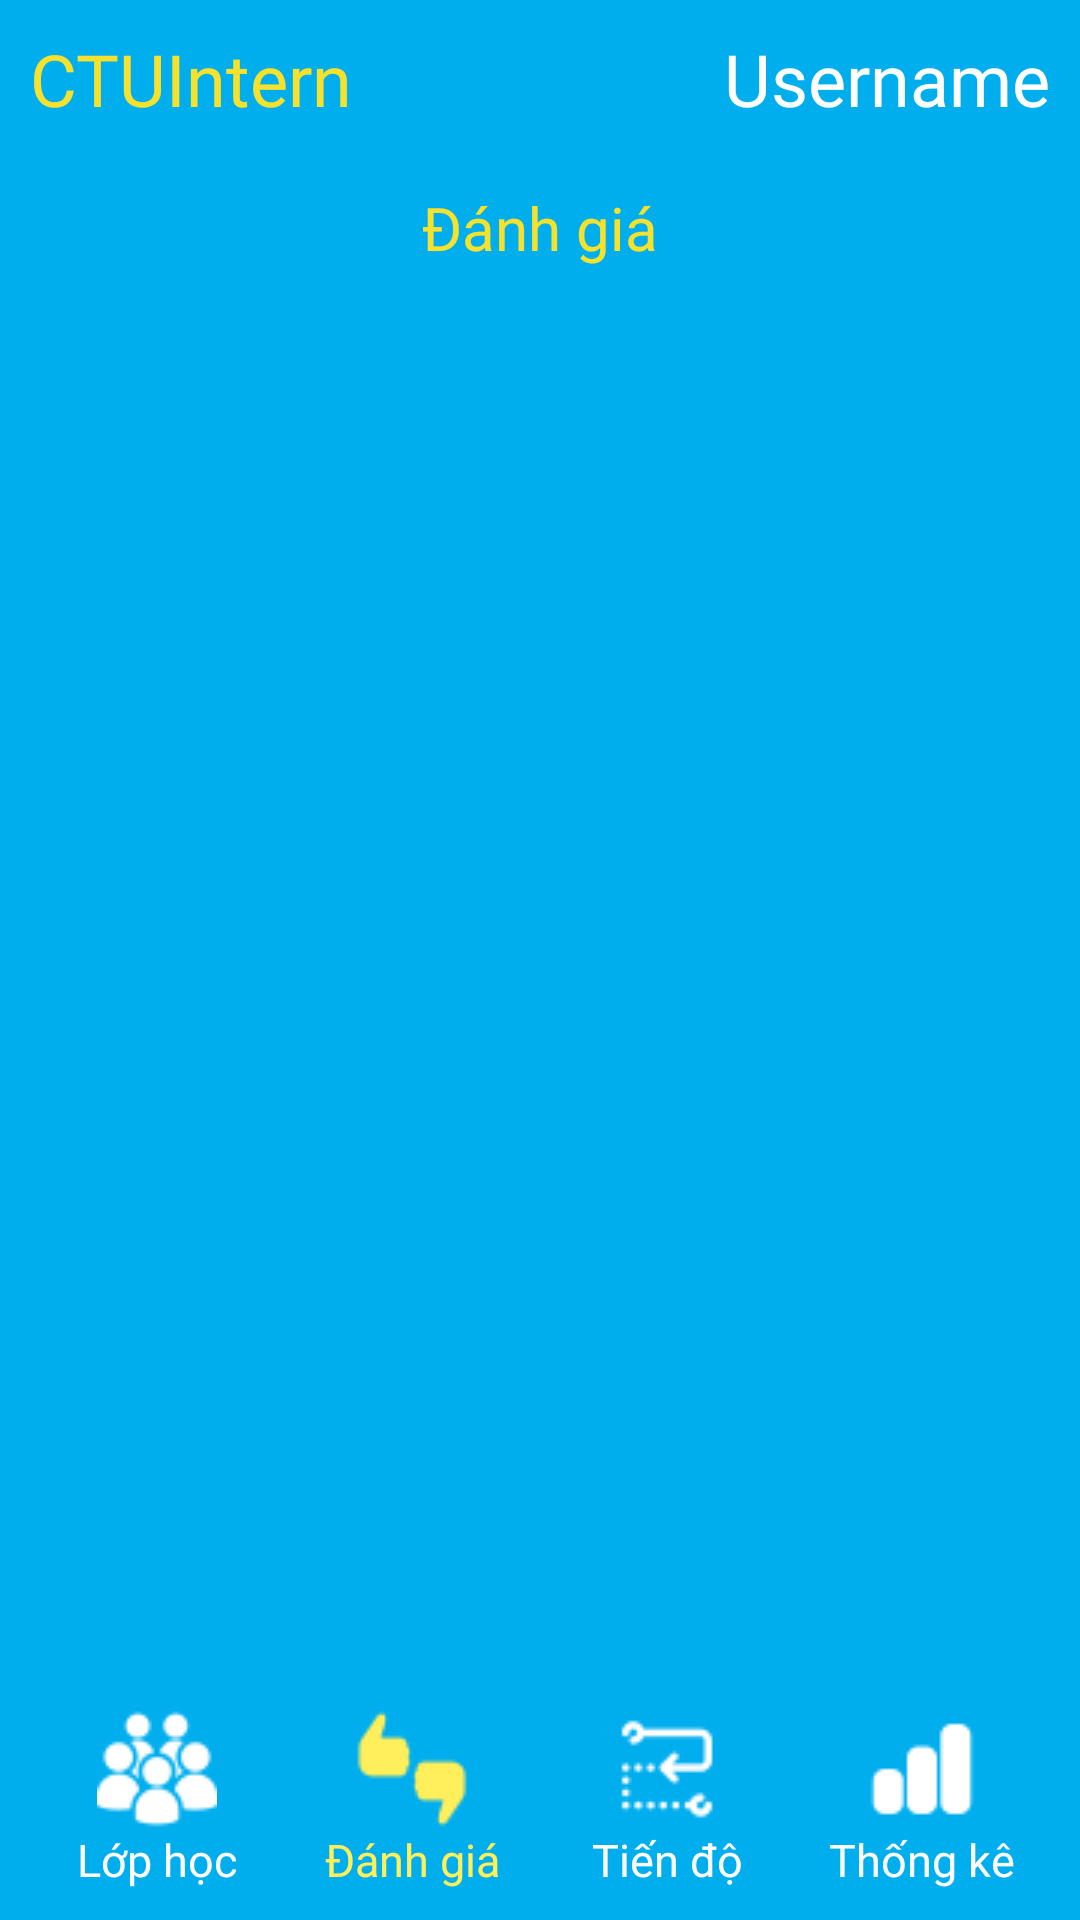

Android layout source for this screen:
<!-- AndroidManifest.xml: application theme Theme.CTUIntern -->
<!-- res/layout/fragment_review.xml -->
<?xml version="1.0" encoding="utf-8"?>
<LinearLayout xmlns:android="http://schemas.android.com/apk/res/android"
    xmlns:tools="http://schemas.android.com/tools"
    android:layout_width="match_parent"
    android:layout_height="match_parent"
    xmlns:app="http://schemas.android.com/apk/res-auto"
    android:orientation="vertical"
    android:background="@color/blue"
    tools:context=".ui.review.ReviewFragment">

    <RelativeLayout
        android:layout_width="match_parent"
        android:layout_height="wrap_content"
        android:layout_margin="10dp">
        <TextView
            android:layout_width="wrap_content"
            android:layout_height="wrap_content"
            android:text="@string/app_name"
            android:fontFamily="@font/baloo_2_bold"
            android:textColor="@color/light_yellow"
            android:textSize="24sp"
            android:layout_alignParentLeft="true"/>
        <TextView
            android:layout_width="wrap_content"
            android:layout_height="wrap_content"
            android:id="@+id/profile"
            android:text="Username"
            android:fontFamily="@font/baloo_2_bold"
            android:textColor="@color/white"
            android:textSize="24sp"
            android:layout_alignParentRight="true"/>
    </RelativeLayout>




    <RelativeLayout
        android:layout_width="match_parent"
        android:layout_height="wrap_content"
        android:elevation="10dp">
        <LinearLayout
            android:layout_width="match_parent"
            android:layout_height="match_parent"
            android:orientation="vertical"
            android:layout_above="@+id/bottomNavigator"
            android:layout_alignParentTop="true"
            android:id="@+id/listJob"
            android:background="@drawable/background_list_job">
            <TextView
                android:layout_width="wrap_content"
                android:layout_height="wrap_content"
                android:text="Đánh giá"
                android:layout_gravity="center_horizontal"
                android:textSize="20sp"
                android:textColor="@color/light_yellow"
                android:fontFamily="@font/baloo_2_bold"
                android:layout_margin="10dp"/>

            <androidx.recyclerview.widget.RecyclerView
                android:id="@+id/recyclerView"
                android:layout_width="match_parent"
                android:layout_height="wrap_content"
                android:layout_marginHorizontal="10dp"
                android:layout_marginBottom="10dp"
                tools:itemCount="3"
                tools:listitem="@layout/review_item"
                app:layoutManager="androidx.recyclerview.widget.LinearLayoutManager" />
        </LinearLayout>
        <LinearLayout
            android:layout_width="match_parent"
            android:layout_height="wrap_content"
            android:id="@+id/bottomNavigator"
            android:weightSum="4"
            android:orientation="horizontal"
            android:padding="10dp"
            android:background="@color/blue"
            android:layout_alignParentBottom="true">
            <RelativeLayout
                android:layout_width="0dp"
                android:layout_height="wrap_content"
                android:layout_weight="1"
                android:id="@+id/classManagement">
                <ImageView
                    android:layout_width="wrap_content"
                    android:layout_height="wrap_content"
                    android:id="@+id/videoIcon"
                    android:src="@drawable/group"
                    android:layout_centerHorizontal="true"/>
                <TextView
                    android:layout_width="wrap_content"
                    android:layout_height="wrap_content"
                    android:text="Lớp học"
                    android:layout_centerHorizontal="true"
                    android:textSize="15sp"
                    android:layout_below="@+id/videoIcon"
                    android:textColor="@color/white"
                    android:fontFamily="@font/baloo_2_bold"/>
            </RelativeLayout>
            <RelativeLayout
                android:layout_width="0dp"
                android:layout_height="wrap_content"
                android:layout_weight="1"
                android:id="@+id/review">
                <ImageView
                    android:layout_width="wrap_content"
                    android:layout_height="wrap_content"
                    android:id="@+id/internIcon"
                    android:src="@drawable/review_selected"
                    android:layout_centerHorizontal="true"/>
                <TextView
                    android:layout_width="wrap_content"
                    android:layout_height="wrap_content"
                    android:text="Đánh giá"
                    android:layout_centerHorizontal="true"
                    android:textSize="15sp"
                    android:layout_below="@+id/internIcon"
                    android:textColor="@color/hard_yellow"
                    android:fontFamily="@font/baloo_2_bold"/>
            </RelativeLayout>
            <RelativeLayout
                android:layout_width="0dp"
                android:layout_height="wrap_content"
                android:layout_weight="1"
                android:id="@+id/process">
                <ImageView
                    android:layout_width="wrap_content"
                    android:layout_height="wrap_content"
                    android:id="@+id/favoriteIcon"
                    android:src="@drawable/process"
                    android:layout_centerHorizontal="true"/>
                <TextView
                    android:layout_width="wrap_content"
                    android:layout_height="wrap_content"
                    android:text="Tiến độ"
                    android:layout_centerHorizontal="true"
                    android:textSize="15sp"
                    android:layout_below="@+id/favoriteIcon"
                    android:textColor="@color/white"
                    android:fontFamily="@font/baloo_2_bold"/>
            </RelativeLayout>
            <RelativeLayout
                android:layout_width="0dp"
                android:layout_height="wrap_content"
                android:layout_weight="1"
                android:id="@+id/statistic">
                <ImageView
                    android:layout_width="wrap_content"
                    android:layout_height="wrap_content"
                    android:id="@+id/applyIcon"
                    android:src="@drawable/statistic"
                    android:layout_centerHorizontal="true"/>
                <TextView
                    android:layout_width="wrap_content"
                    android:layout_height="wrap_content"
                    android:text="Thống kê"
                    android:textSize="15sp"
                    android:layout_centerHorizontal="true"
                    android:layout_below="@+id/applyIcon"
                    android:textColor="@color/white"
                    android:fontFamily="@font/baloo_2_bold"/>
            </RelativeLayout>
        </LinearLayout>
    </RelativeLayout>

</LinearLayout>
<!-- res/layout/review_item.xml (included above) -->
<?xml version="1.0" encoding="utf-8"?>
<FrameLayout xmlns:android="http://schemas.android.com/apk/res/android"
    android:layout_width="match_parent"
    android:layout_height="wrap_content"
    android:layout_marginBottom="10dp"
    android:background="@drawable/background_task_item">
    <RelativeLayout
        android:layout_width="wrap_content"
        android:layout_height="wrap_content"
        android:layout_margin="10dp">
        <TextView
            android:layout_width="match_parent"
            android:layout_height="wrap_content"
            android:id="@+id/companyName"
            android:text="Company Name"
            android:textSize="20sp"
            android:fontFamily="@font/baloo_2"
            android:textStyle="bold"
            android:maxLines="1"
            android:ellipsize="end"
            android:textColor="@color/black"
            android:layout_marginRight="10dp"
            android:layout_marginBottom="10dp"/>
        <TextView
            android:layout_width="match_parent"
            android:layout_height="wrap_content"
            android:id="@+id/option"
            android:text="Lựa chọn:"
            android:textSize="20sp"
            android:fontFamily="@font/baloo_2"
            android:maxLines="1"
            android:ellipsize="end"
            android:textColor="@color/black"
            android:layout_marginRight="10dp"
            android:layout_marginBottom="10dp"
            android:layout_below="@id/companyName"/>
        <TextView
            android:layout_width="match_parent"
            android:layout_height="wrap_content"
            android:id="@+id/content"
            android:text="Đánh giá:"
            android:textSize="20sp"
            android:fontFamily="@font/baloo_2"
            android:textColor="@color/black"
            android:layout_marginBottom="10dp"
            android:maxLines="2"
            android:ellipsize="end"
            android:layout_below="@id/option"/>
        <TextView
            android:layout_width="match_parent"
            android:layout_height="wrap_content"
            android:id="@+id/reviewDay"
            android:text="Ngày đánh giá:"
            android:textSize="20sp"
            android:fontFamily="@font/baloo_2"
            android:textColor="@color/black"
            android:layout_below="@id/content"/>
    </RelativeLayout>
</FrameLayout>
<!-- resources referenced by this layout -->
<resources>
  <color name="black">#FF000000</color>
  <color name="blue">#00AEEE</color>
  <color name="hard_yellow">#FFEF5B</color>
  <color name="light_yellow">#F6E22D</color>
  <color name="white">#FFFFFFFF</color>
  <!-- drawable background_task_item (drawable) -->
  <?xml version="1.0" encoding="utf-8"?>
  <shape android:shape="rectangle" xmlns:android="http://schemas.android.com/apk/res/android">
      <solid android:color="@color/white"/>
      <stroke android:color="@color/black" android:width="1dp"/>
      <corners android:radius="8dp"/>
  </shape>
  <!-- drawable group: png bitmap (drawable, 1098 bytes) -->
  <!-- drawable process: png bitmap (drawable, 686 bytes) -->
  <!-- drawable review_selected: png bitmap (drawable, 575 bytes) -->
  <!-- drawable statistic: png bitmap (drawable, 386 bytes) -->
  <string name="app_name">CTUIntern</string>
  <style name="Theme.CTUIntern" parent="Base.Theme.CTUIntern" />
  <style name="Base.Theme.CTUIntern" parent="Theme.Material3.DayNight.NoActionBar">
          
          <item name="colorPrimary">@color/blue</item>
      </style>
</resources>
